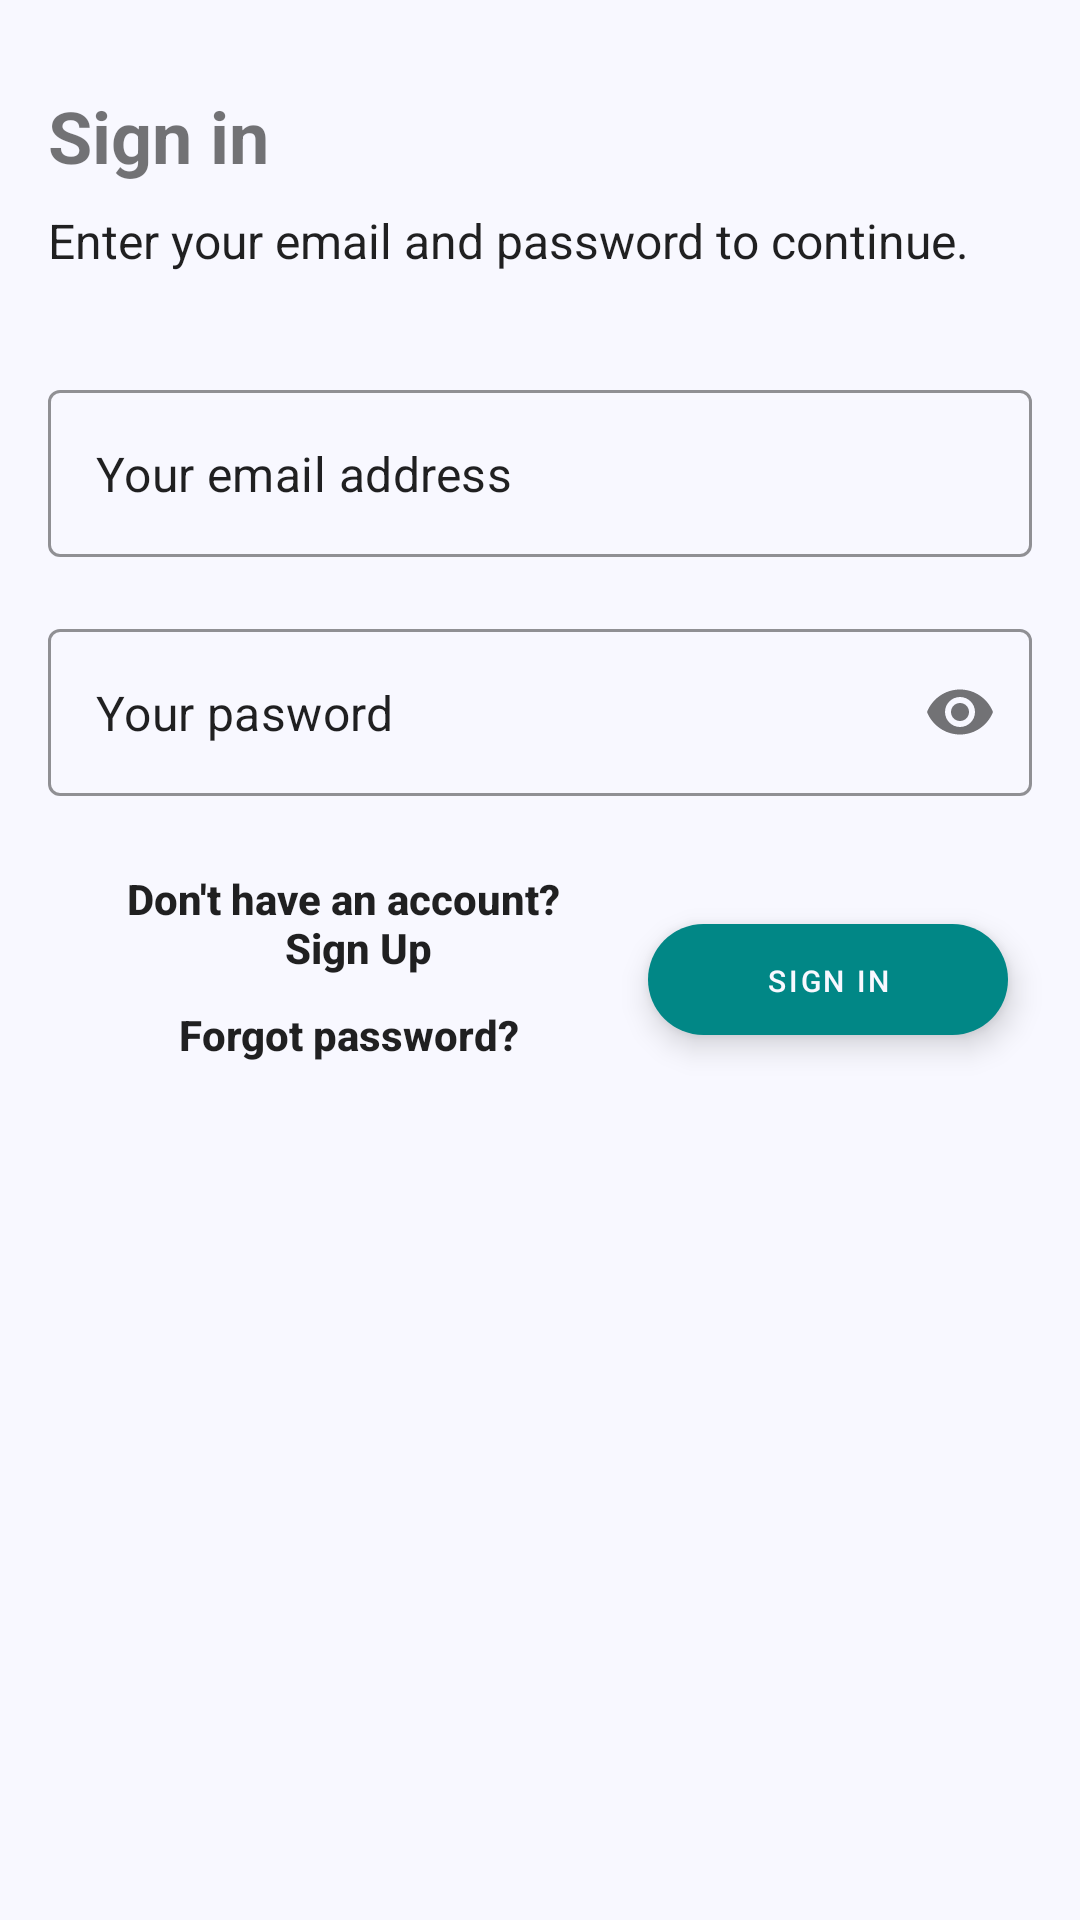

Write the Android layout XML for this screen, with the resource values it uses.
<!-- AndroidManifest.xml: application theme Theme.Imagesician -->
<!-- res/layout/activity_sign_in.xml -->
<?xml version="1.0" encoding="utf-8"?>
<androidx.constraintlayout.widget.ConstraintLayout xmlns:android="http://schemas.android.com/apk/res/android"
    xmlns:app="http://schemas.android.com/apk/res-auto"
    xmlns:tools="http://schemas.android.com/tools"
    android:layout_width="match_parent"
    android:layout_height="match_parent"
    android:background="@color/colorBackground"
    tools:context=".activities.SignInActivity">

    <androidx.constraintlayout.widget.ConstraintLayout
        android:layout_width="0dp"
        android:layout_height="wrap_content"
        app:layout_constraintEnd_toEndOf="parent"
        app:layout_constraintStart_toStartOf="parent"
        app:layout_constraintTop_toTopOf="parent">

        <TextView
            android:id="@+id/txt_Header_1"
            android:layout_width="0dp"
            android:textAlignment="textStart"
            android:layout_height="wrap_content"
            android:layout_marginStart="16dp"
            android:layout_marginTop="29dp"
            android:layout_marginEnd="16dp"
            android:text="@string/txt_sign_in"
            android:textStyle="bold"
            android:textSize="24sp"
            app:layout_constraintEnd_toEndOf="parent"
            app:layout_constraintHorizontal_bias="0.0"
            app:layout_constraintStart_toStartOf="parent"
            app:layout_constraintTop_toTopOf="parent" />

        <TextView
            android:id="@+id/txt_Header_2"
            style="@style/Widget.MaterialComponents.TextInputLayout.OutlinedBox"
            android:layout_width="match_parent"
            android:layout_height="wrap_content"
            android:layout_marginStart="16dp"
            android:layout_marginTop="8dp"
            android:layout_marginEnd="16dp"
            android:text="@string/txt_sign_in_header"
            android:textAlignment="textStart"
            android:textSize="16sp"
            app:layout_constraintEnd_toEndOf="parent"
            app:layout_constraintHorizontal_bias="0.0"
            app:layout_constraintStart_toStartOf="parent"
            app:layout_constraintTop_toBottomOf="@+id/txt_Header_1" />


        <com.google.android.material.textfield.TextInputLayout
            android:id="@+id/inputTxtLayout_Email"
            style="@style/Widget.MaterialComponents.TextInputLayout.OutlinedBox"
            android:layout_width="0dp"
            android:layout_height="wrap_content"
            android:layout_marginTop="39dp"
            app:boxStrokeColor="@color/colorPrimary"
            app:hintEnabled="false"
            app:layout_constraintEnd_toEndOf="@+id/txt_Header_2"
            app:layout_constraintStart_toStartOf="@+id/txt_Header_2"
            app:layout_constraintTop_toBottomOf="@+id/txt_Header_2">

            <com.google.android.material.textfield.TextInputEditText
                android:id="@+id/inputTxt_Email"
                android:layout_width="match_parent"
                android:layout_height="wrap_content"
                android:gravity="start"
                android:hint="@string/input_txt_hint_email"
                android:inputType="textEmailAddress"
                android:textAlignment="textStart"
                android:textColorHint="@color/colorTextLightGrey"
                android:textSize="16sp" />
        </com.google.android.material.textfield.TextInputLayout>

        <com.google.android.material.textfield.TextInputLayout
            android:id="@+id/inputTxtLayout_Password"
            style="@style/Widget.MaterialComponents.TextInputLayout.OutlinedBox"
            android:layout_width="0dp"
            android:layout_height="wrap_content"
            android:layout_marginTop="24dp"
            app:boxStrokeColor="@color/colorPrimary"
            app:hintEnabled="false"
            app:layout_constraintEnd_toEndOf="@+id/inputTxtLayout_Email"
            app:layout_constraintStart_toStartOf="@+id/inputTxtLayout_Email"
            app:layout_constraintTop_toBottomOf="@+id/inputTxtLayout_Email"
            app:passwordToggleEnabled="true">

            <com.google.android.material.textfield.TextInputEditText
                android:id="@+id/inputTxt_Password"
                android:layout_width="match_parent"
                android:layout_height="wrap_content"
                android:gravity="start"
                android:hint="@string/input_txt_hint_password"
                android:inputType="textPassword"
                android:textAlignment="textStart"
                android:textColorHint="@color/colorTextLightGrey"
                android:textSize="16sp" />
        </com.google.android.material.textfield.TextInputLayout>

        <TextView
            android:id="@+id/txtView_Forgot_Password"
            style="@style/Widget.AppCompat.Button"
            android:layout_width="200dp"
            android:layout_height="37sp"
            android:background="@android:color/transparent"
            android:lines="2"
            android:text="@string/txt_forgot_password_question"
            android:textAllCaps="false"
            android:textColor="@color/colorTextLightGrey"
            android:textStyle="bold"
            app:layout_constraintEnd_toEndOf="@+id/txtView_Sign_Up"
            app:layout_constraintStart_toStartOf="@+id/txtView_Sign_Up"
            app:layout_constraintTop_toBottomOf="@+id/txtView_Sign_Up" />

        <com.google.android.material.floatingactionbutton.ExtendedFloatingActionButton
            android:id="@+id/btn_Sign_In"
            style="@style/Widget.MaterialComponents.ExtendedFloatingActionButton"
            android:layout_width="wrap_content"
            android:layout_height="37sp"
            android:layout_marginTop="24dp"
            android:layout_marginEnd="8dp"
            android:text="@string/txt_sign_in"
            android:textSize="10sp"
            app:layout_constraintBottom_toBottomOf="@+id/txtView_Forgot_Password"
            app:layout_constraintEnd_toEndOf="@+id/inputTxtLayout_Password"
            app:layout_constraintHorizontal_bias="1.0"
            app:layout_constraintStart_toEndOf="@+id/txtView_Sign_Up"
            app:layout_constraintTop_toBottomOf="@+id/inputTxtLayout_Password"
            tools:ignore="SmallSp" />

        <TextView
            android:id="@+id/txtView_Sign_Up"
            style="@style/Widget.AppCompat.Button"
            android:layout_width="200dp"
            android:layout_height="37sp"
            android:layout_marginTop="24dp"
            android:background="@android:color/transparent"
            android:lines="2"
            android:text="@string/txt_don_t_have_an_account"
            android:textAllCaps="false"
            android:textColor="@color/colorTextLightGrey"
            android:textStyle="bold"
            app:layout_constraintStart_toStartOf="@+id/inputTxtLayout_Password"
            app:layout_constraintTop_toBottomOf="@+id/inputTxtLayout_Password" />

    </androidx.constraintlayout.widget.ConstraintLayout>


</androidx.constraintlayout.widget.ConstraintLayout>
<!-- resources referenced by this layout -->
<resources>
  <color name="colorBackground">#f8f8ff</color>
  <color name="colorPrimary">#00B594</color>
  <string name="input_txt_hint_email">Your email address</string>
  <string name="input_txt_hint_password">Your pasword</string>
  <string name="txt_don_t_have_an_account">Don\'t have an account? \n <b> Sign Up</b> </string>
  <string name="txt_forgot_password_question">Forgot password?</string>
  <string name="txt_sign_in">Sign in</string>
  <string name="txt_sign_in_header">Enter your email and password to continue.</string>
  <style name="Theme.Imagesician" parent="Theme.MaterialComponents.Light.NoActionBar">
          
          <item name="colorPrimary">@color/colorPrimaryDark</item>
          <item name="colorPrimaryVariant">@color/colorPrimary</item>
          <item name="colorOnPrimary">@color/colorBackground</item>
          
          <item name="colorSecondary">@color/colorPrimaryDark</item>
          <item name="colorSecondaryVariant">@color/colorPrimary</item>
          <item name="colorOnSecondary">@color/colorBackground</item>
          
          <item name="android:statusBarColor">@color/colorBackground</item>
          <item name="android:windowLightStatusBar">true</item>
          <item name="android:windowLightNavigationBar">true</item>
      </style>
  <color name="colorPrimaryDark">#FF018786</color>
</resources>
